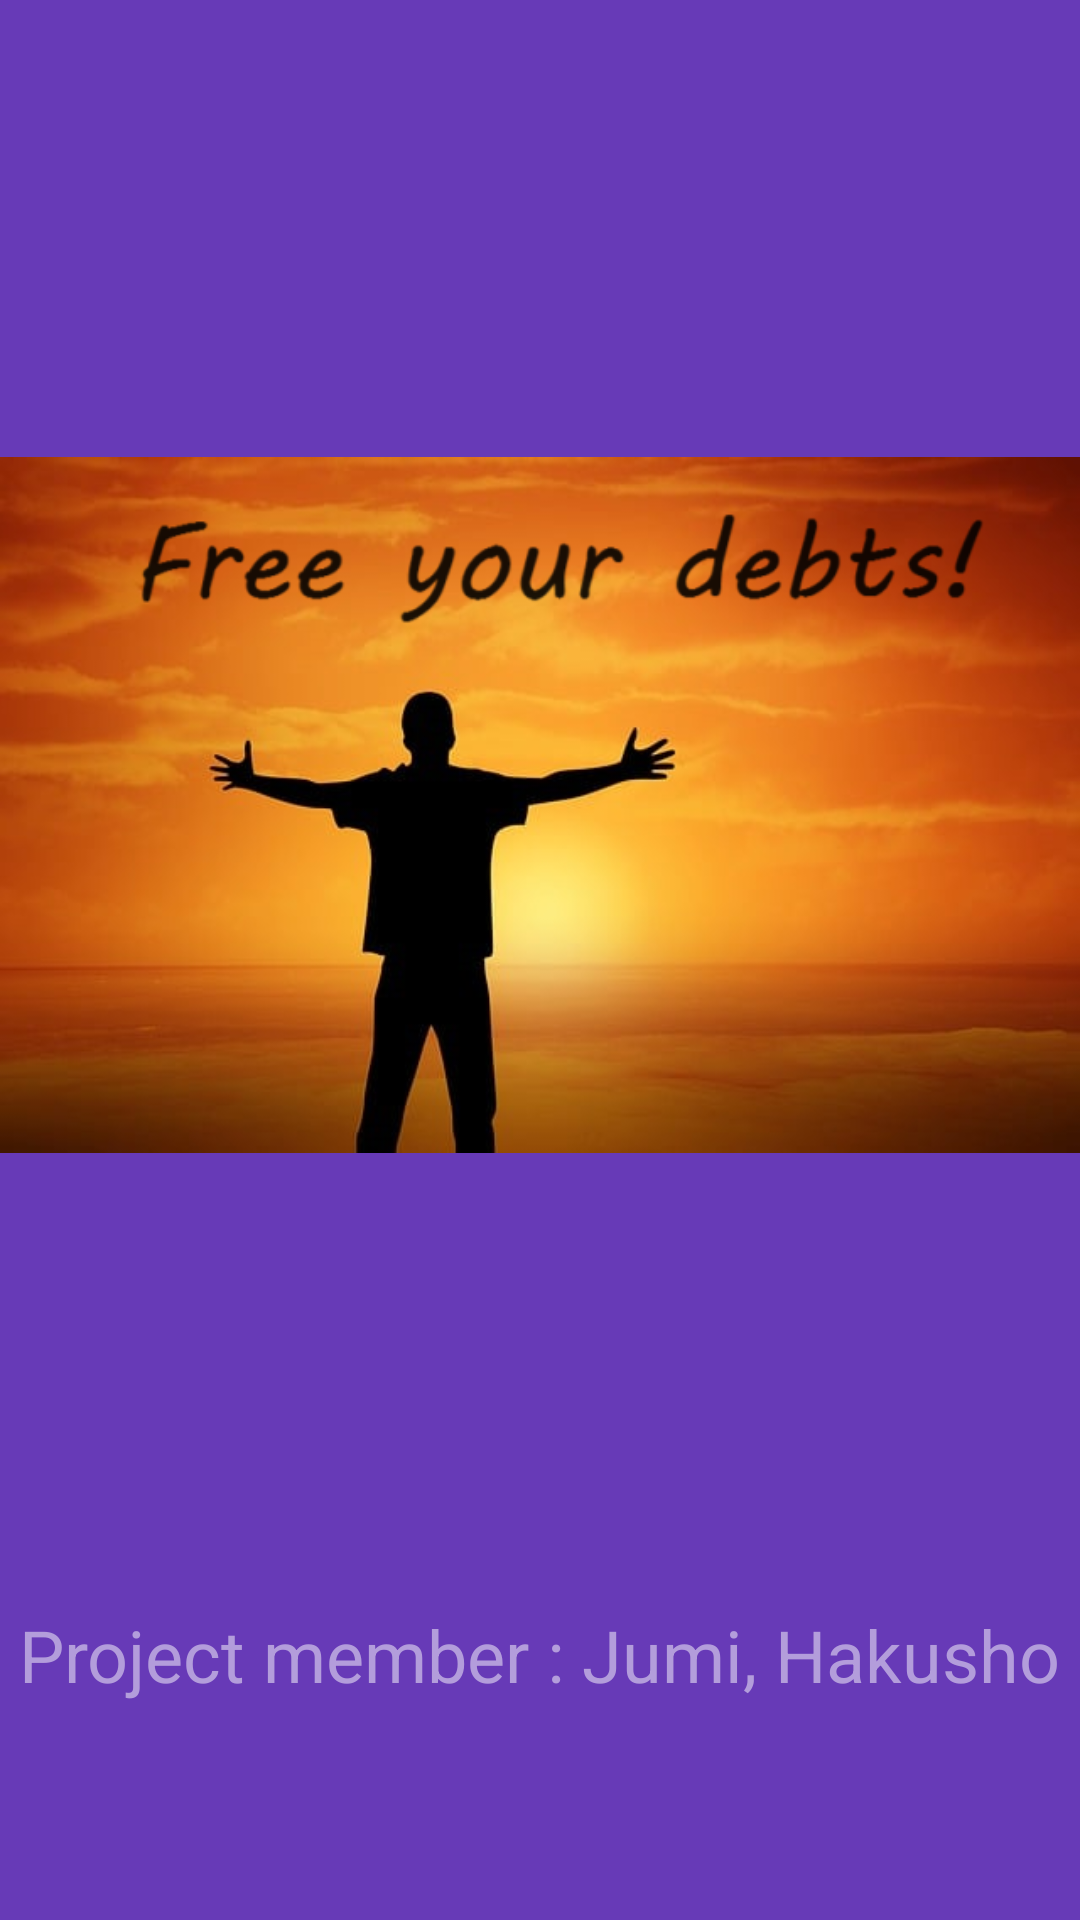

Write the Android layout XML for this screen, with the resource values it uses.
<!-- AndroidManifest.xml: application theme Theme.Project -->
<!-- res/layout/activity_splash.xml -->
<?xml version="1.0" encoding="utf-8"?>
<androidx.constraintlayout.widget.ConstraintLayout xmlns:android="http://schemas.android.com/apk/res/android"
    xmlns:app="http://schemas.android.com/apk/res-auto"
    xmlns:tools="http://schemas.android.com/tools"
    android:layout_width="match_parent"
    android:layout_height="match_parent"
    android:background="#673AB7"
    android:contentDescription="imgSplash"
    tools:context=".SplashActivity"
    tools:ignore="HardcodedText">

    <ImageView
        android:id="@+id/imgsplash"
        android:layout_width="wrap_content"
        android:layout_height="wrap_content"
        android:layout_marginTop="1dp"
        android:contentDescription="imgSplash"
        app:layout_constraintBottom_toTopOf="@+id/txtSplash"
        app:layout_constraintStart_toStartOf="parent"
        app:layout_constraintTop_toTopOf="parent"
        app:srcCompat="@drawable/freeyou" />

    <TextView
        android:id="@+id/txtSplash"
        android:layout_width="wrap_content"
        android:layout_height="wrap_content"
        android:layout_marginBottom="11dp"
        android:text="Project member : Jumi, Hakusho"
        android:textColor="#B39DDB"
        android:textSize="24sp"
        app:layout_constraintBottom_toBottomOf="parent"
        app:layout_constraintEnd_toEndOf="parent"
        app:layout_constraintStart_toStartOf="parent"
        app:layout_constraintTop_toBottomOf="@+id/imgsplash" />
</androidx.constraintlayout.widget.ConstraintLayout>
<!-- resources referenced by this layout -->
<resources>
  <!-- drawable freeyou: png bitmap (drawable, 333199 bytes) -->
  <style name="Theme.Project" parent="Base.Theme.Project" />
  <style name="Base.Theme.Project" parent="Theme.AppCompat.DayNight.NoActionBar">
          
          
      </style>
</resources>
